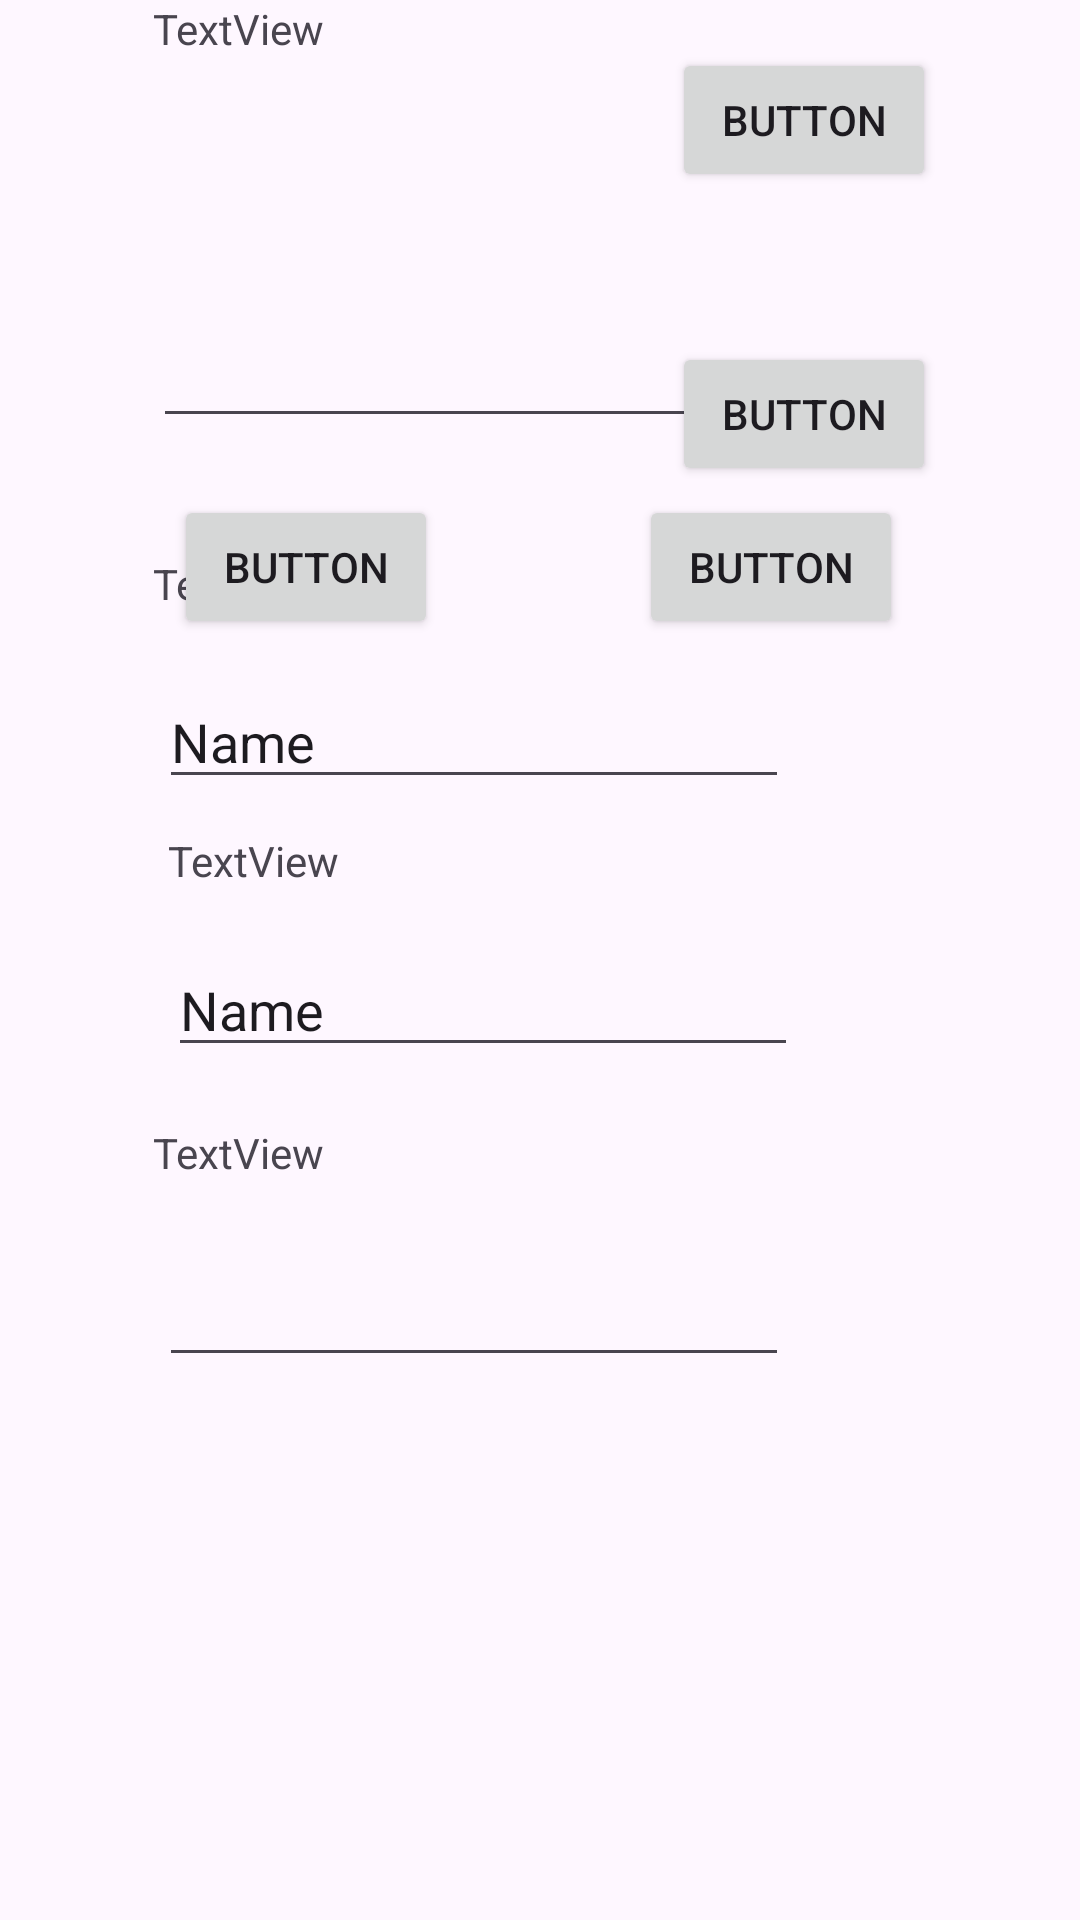

Layout XML and referenced resources for this Android screen:
<!-- AndroidManifest.xml: application theme Theme.PM2E1506291 -->
<!-- res/layout/activity_principal.xml -->
<?xml version="1.0" encoding="utf-8"?>
<androidx.constraintlayout.widget.ConstraintLayout xmlns:android="http://schemas.android.com/apk/res/android"
    xmlns:app="http://schemas.android.com/apk/res-auto"
    xmlns:tools="http://schemas.android.com/tools"
    android:id="@+id/main"
    android:layout_width="match_parent"
    android:layout_height="match_parent"
    tools:context=".Principal">

    <ImageView
        android:id="@+id/imageView"
        android:layout_width="140dp"
        android:layout_height="146dp"
        android:layout_marginStart="43dp"
        android:layout_marginTop="16dp"
        app:layout_constraintStart_toStartOf="parent"
        app:layout_constraintTop_toTopOf="parent"
        tools:srcCompat="@tools:sample/avatars" />

    <Button
        android:id="@+id/button"
        android:layout_width="wrap_content"
        android:layout_height="wrap_content"
        android:layout_marginStart="41dp"
        android:layout_marginTop="16dp"
        android:text="Button"
        app:layout_constraintStart_toEndOf="@+id/imageView"
        app:layout_constraintTop_toTopOf="parent" />

    <Button
        android:id="@+id/button2"
        android:layout_width="wrap_content"
        android:layout_height="wrap_content"
        android:layout_marginStart="41dp"
        android:layout_marginTop="50dp"
        android:text="Button"
        app:layout_constraintStart_toEndOf="@+id/imageView"
        app:layout_constraintTop_toBottomOf="@+id/button" />

    <EditText
        android:id="@+id/editTextText"
        android:layout_width="wrap_content"
        android:layout_height="wrap_content"
        android:layout_marginStart="53dp"
        android:layout_marginTop="21dp"
        android:ems="10"
        android:inputType="text"
        android:text="Name"
        app:layout_constraintStart_toStartOf="parent"
        app:layout_constraintTop_toBottomOf="@+id/textView" />

    <TextView
        android:id="@+id/textView"
        android:layout_width="wrap_content"
        android:layout_height="wrap_content"
        android:layout_marginStart="51dp"
        android:layout_marginTop="23dp"
        android:text="TextView"
        app:layout_constraintStart_toStartOf="parent"
        app:layout_constraintTop_toBottomOf="@+id/imageView" />

    <TextView
        android:id="@+id/textView2"
        android:layout_width="wrap_content"
        android:layout_height="wrap_content"
        android:layout_marginStart="56dp"
        android:layout_marginTop="11dp"
        android:text="TextView"
        app:layout_constraintStart_toStartOf="parent"
        app:layout_constraintTop_toBottomOf="@+id/editTextText" />

    <TextView
        android:id="@+id/textView3"
        android:layout_width="wrap_content"
        android:layout_height="wrap_content"
        android:layout_marginStart="51dp"
        android:layout_marginTop="19dp"
        android:text="TextView"
        app:layout_constraintStart_toStartOf="parent"
        app:layout_constraintTop_toBottomOf="@+id/editTextText2" />

    <TextView
        android:id="@+id/textView4"
        android:layout_width="wrap_content"
        android:layout_height="wrap_content"
        android:layout_marginStart="51dp"
        android:text="TextView"
        app:layout_constraintStart_toStartOf="parent"
        tools:layout_editor_absoluteY="494dp" />

    <EditText
        android:id="@+id/editTextPhone"
        android:layout_width="wrap_content"
        android:layout_height="wrap_content"
        android:layout_marginStart="53dp"
        android:layout_marginTop="24dp"
        android:ems="10"
        android:inputType="phone"
        app:layout_constraintStart_toStartOf="parent"
        app:layout_constraintTop_toBottomOf="@+id/textView3" />

    <EditText
        android:id="@+id/editTextTextMultiLine"
        android:layout_width="247dp"
        android:layout_height="108dp"
        android:layout_marginStart="51dp"
        android:layout_marginTop="19dp"
        android:ems="10"
        android:gravity="start|top"
        android:inputType="textMultiLine"
        app:layout_constraintStart_toStartOf="parent"
        app:layout_constraintTop_toBottomOf="@+id/textView4" />

    <EditText
        android:id="@+id/editTextText2"
        android:layout_width="wrap_content"
        android:layout_height="wrap_content"
        android:layout_marginStart="56dp"
        android:layout_marginTop="18dp"
        android:ems="10"
        android:inputType="text"
        android:text="Name"
        app:layout_constraintStart_toStartOf="parent"
        app:layout_constraintTop_toBottomOf="@+id/textView2" />

    <Button
        android:id="@+id/button3"
        android:layout_width="wrap_content"
        android:layout_height="wrap_content"
        android:layout_marginStart="58dp"
        android:layout_marginTop="19dp"
        android:text="Button"
        app:layout_constraintStart_toStartOf="parent"
        app:layout_constraintTop_toBottomOf="@+id/editTextTextMultiLine" />

    <Button
        android:id="@+id/button4"
        android:layout_width="wrap_content"
        android:layout_height="wrap_content"
        android:layout_marginStart="67dp"
        android:layout_marginTop="19dp"
        android:text="Button"
        app:layout_constraintStart_toEndOf="@+id/button3"
        app:layout_constraintTop_toBottomOf="@+id/editTextTextMultiLine" />
</androidx.constraintlayout.widget.ConstraintLayout>
<!-- resources referenced by this layout -->
<resources>
  <style name="Theme.PM2E1506291" parent="Base.Theme.PM2E1506291" />
  <style name="Base.Theme.PM2E1506291" parent="Theme.Material3.DayNight.NoActionBar">
          
          
      </style>
</resources>
